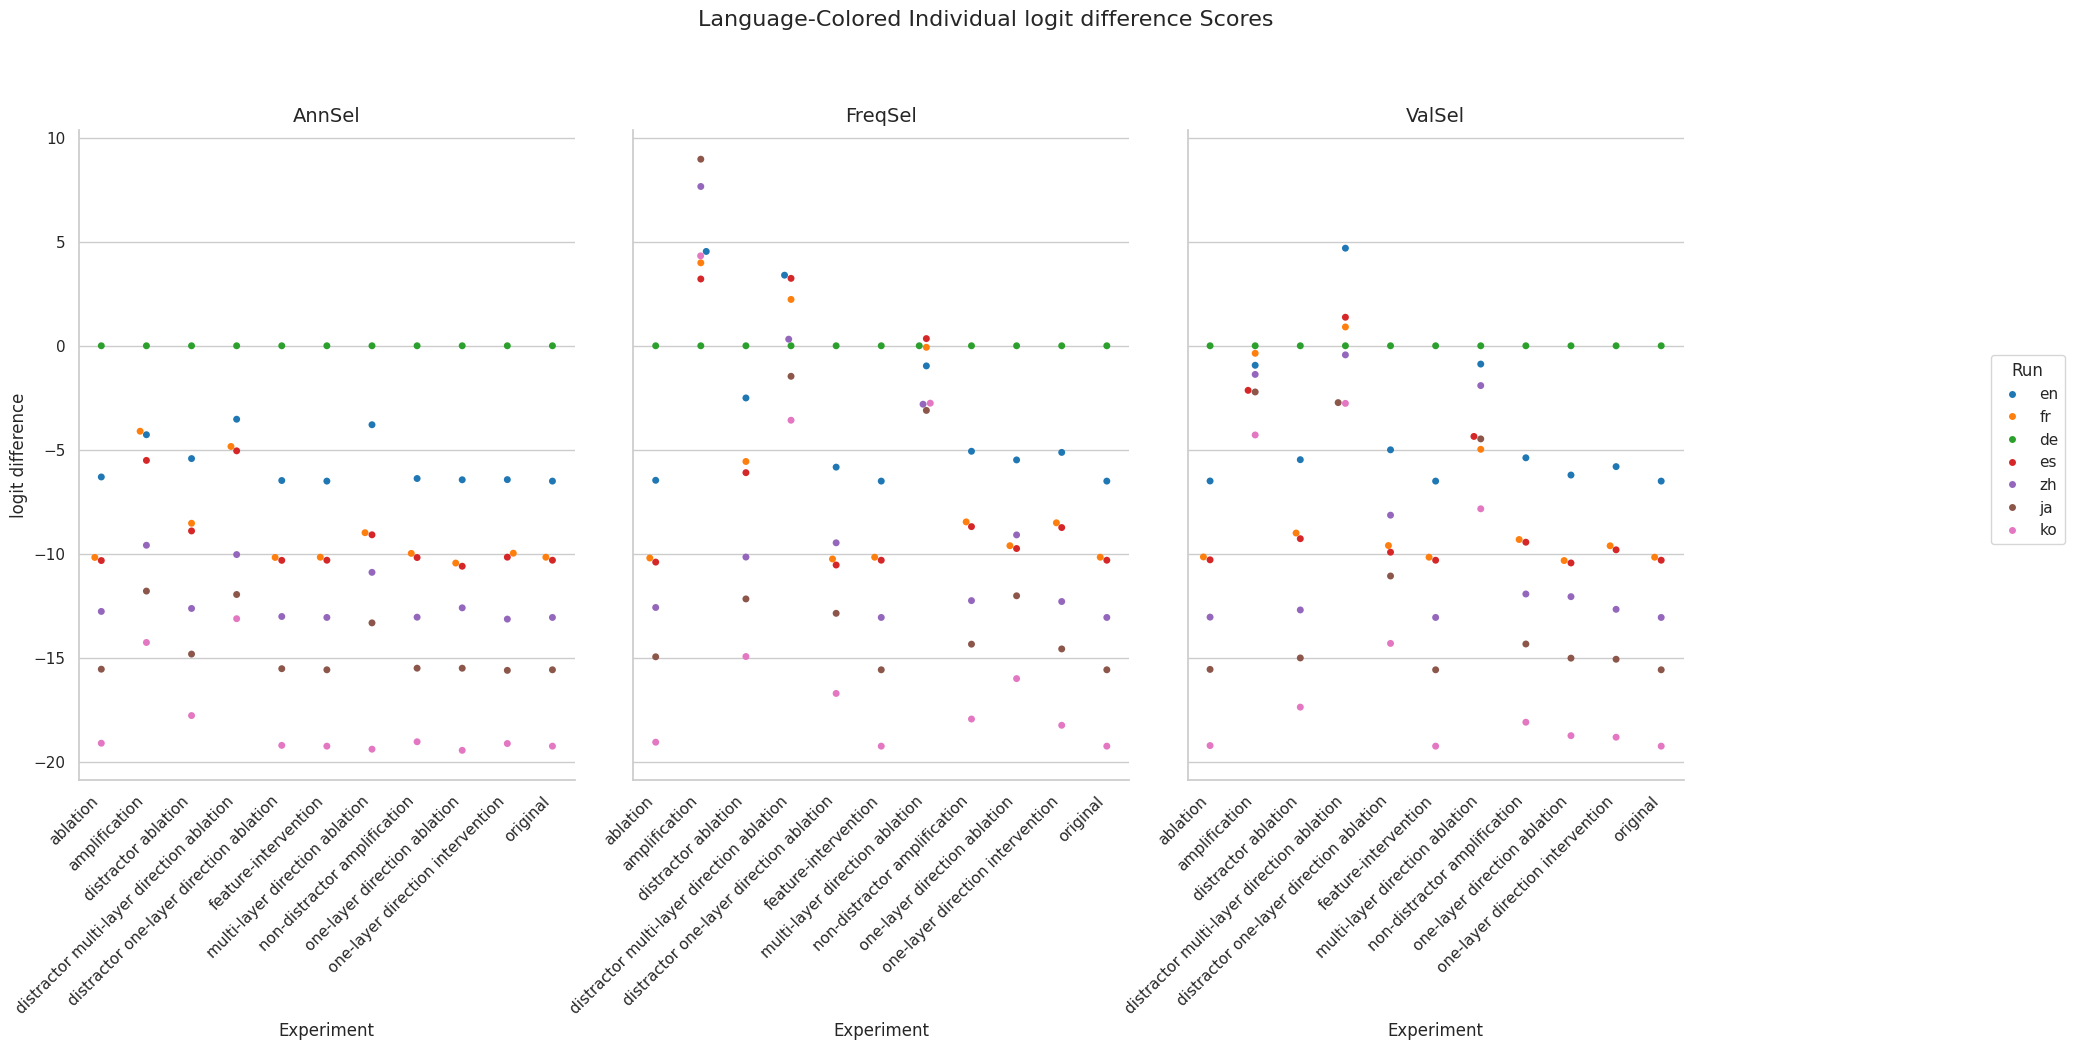

Data behind this chart, as committed beside it:
Experiment, Method, Run, mean, stdev
original, AnnSel, en, -6.504, 4.866
original, AnnSel, fr, -10.16, 4.8
original, AnnSel, de, 0.0, 0.0
original, AnnSel, es, -10.31, 5.67
original, AnnSel, zh, -13.06, 4.194
original, AnnSel, ja, -15.57, 4.979
original, AnnSel, ko, -19.24, 4.446
original, FreqSel, en, -6.504, 4.866
original, FreqSel, fr, -10.16, 4.8
original, FreqSel, de, 0.0, 0.0
original, FreqSel, es, -10.31, 5.67
original, FreqSel, zh, -13.06, 4.194
original, FreqSel, ja, -15.57, 4.979
original, FreqSel, ko, -19.24, 4.446
original, ValSel, en, -6.504, 4.866
original, ValSel, fr, -10.16, 4.8
original, ValSel, de, 0.0, 0.0
original, ValSel, es, -10.31, 5.67
original, ValSel, zh, -13.06, 4.194
original, ValSel, ja, -15.57, 4.979
original, ValSel, ko, -19.24, 4.446
distractor ablation, AnnSel, en, -5.422, 4.98
distractor ablation, AnnSel, fr, -8.53, 4.677
distractor ablation, AnnSel, de, 0.0, 0.0
distractor ablation, AnnSel, es, -8.898, 5.398
distractor ablation, AnnSel, zh, -12.62, 4.213
distractor ablation, AnnSel, ja, -14.82, 5.046
distractor ablation, AnnSel, ko, -17.77, 4.645
distractor ablation, FreqSel, en, -2.507, 5.011
distractor ablation, FreqSel, fr, -5.56, 4.896
distractor ablation, FreqSel, de, 0.0, 0.0
distractor ablation, FreqSel, es, -6.098, 5.174
distractor ablation, FreqSel, zh, -10.15, 4.533
distractor ablation, FreqSel, ja, -12.17, 5.505
distractor ablation, FreqSel, ko, -14.93, 5.065
distractor ablation, ValSel, en, -5.474, 5.015
distractor ablation, ValSel, fr, -8.999, 4.686
distractor ablation, ValSel, de, 0.0, 0.0
distractor ablation, ValSel, es, -9.272, 5.377
distractor ablation, ValSel, zh, -12.7, 4.25
distractor ablation, ValSel, ja, -15, 4.968
distractor ablation, ValSel, ko, -17.37, 4.428
ablation, AnnSel, en, -6.305, 4.7
ablation, AnnSel, fr, -10.17, 4.904
ablation, AnnSel, de, 0.0, 0.0
ablation, AnnSel, es, -10.32, 5.674
ablation, AnnSel, zh, -12.77, 3.99
ablation, AnnSel, ja, -15.54, 4.941
ablation, AnnSel, ko, -19.1, 4.426
ablation, FreqSel, en, -6.465, 4.81
ablation, FreqSel, fr, -10.2, 4.763
ablation, FreqSel, de, 0.0, 0.0
ablation, FreqSel, es, -10.4, 5.675
ablation, FreqSel, zh, -12.58, 4.204
ablation, FreqSel, ja, -14.95, 4.943
ablation, FreqSel, ko, -19.05, 4.498
ablation, ValSel, en, -6.499, 4.865
ablation, ValSel, fr, -10.15, 4.798
ablation, ValSel, de, 0.0, 0.0
ablation, ValSel, es, -10.29, 5.669
... 171 more rows
